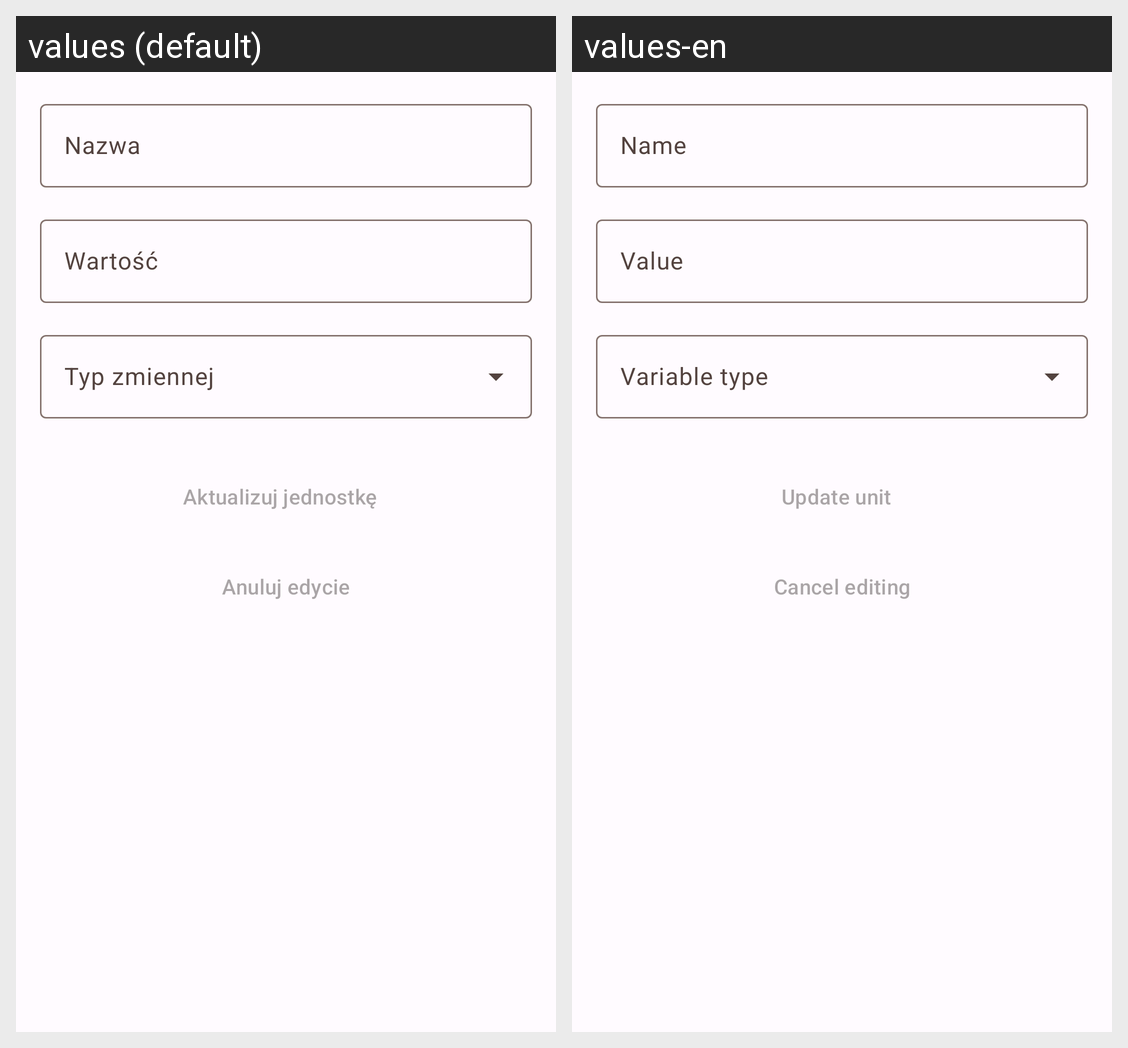

Here is an Android app screen in its default locale and in the app's own translations. Write out the translated-string differences for the strings that appear on this screen.
Android screen res/layout/activity_jednostki_edytuj.xml rendered under 2 locales, left to right: values (default), values-en. Device: Nexus 5 (rendered at 1080×1920; each locale shown at half size, 540×960, under a caption strip naming it); theme Theme.MojePomiary.
Strings drawn on this screen, with the default value and each locale's value (text and hints the layout hard-codes, and strings that could not be matched under every locale, appear in the picture but are not listed):

nazwa
  values: Nazwa
  values-en: Name

warto
  values: Wartość
  values-en: Value

aktualizuj_jednostk
  values: Aktualizuj jednostkę
  values-en: Update unit

anuluj_edycie
  values: Anuluj edycie
  values-en: Cancel editing
